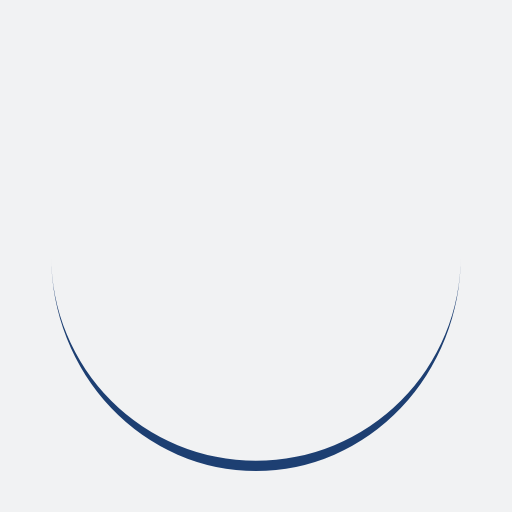
t = 0.00 s
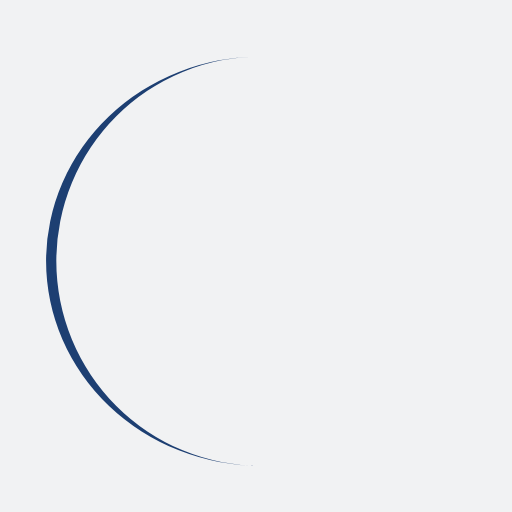
t = 0.25 s
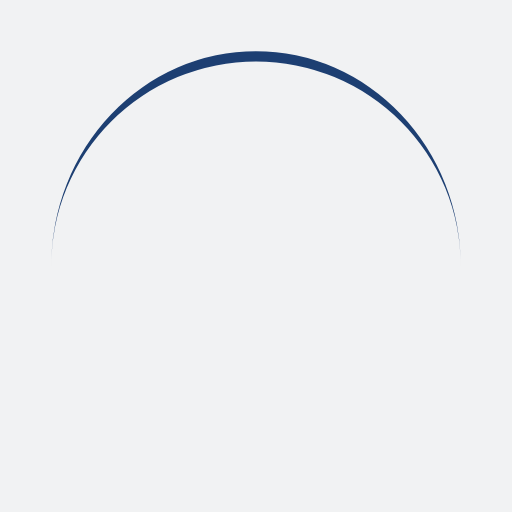
t = 0.50 s
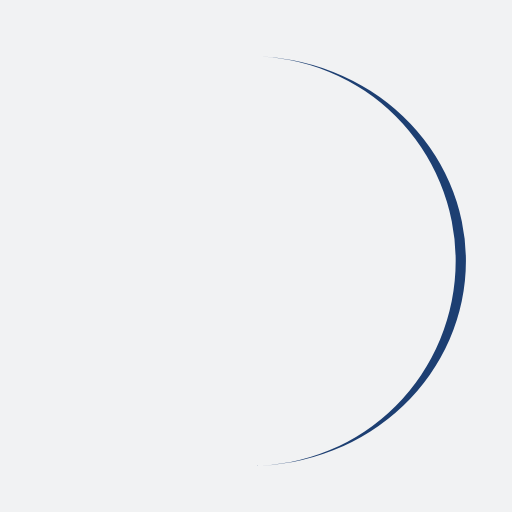
t = 0.75 s

The animated SVG that drew these frames (rendered in a browser with its animation timeline set to each time). Animation: 1 SMIL element (animateTransform=1); one cycle of 1.00 s, repeats indefinitely.

<?xml version="1.0" encoding="utf-8"?>
<svg xmlns="http://www.w3.org/2000/svg" xmlns:xlink="http://www.w3.org/1999/xlink" style="margin: auto; background: rgb(241, 242, 243); display: block; shape-rendering: auto;" width="200px" height="200px" viewBox="0 0 100 100" preserveAspectRatio="xMidYMid">
<path d="M10 50A40 40 0 0 0 90 50A40 42 0 0 1 10 50" fill="#1d3f72" stroke="none">
  <animateTransform attributeName="transform" type="rotate" dur="1s" repeatCount="indefinite" keyTimes="0;1" values="0 50 51;360 50 51"></animateTransform>
</path>
<!-- [ldio] generated by https://loading.io/ --></svg>